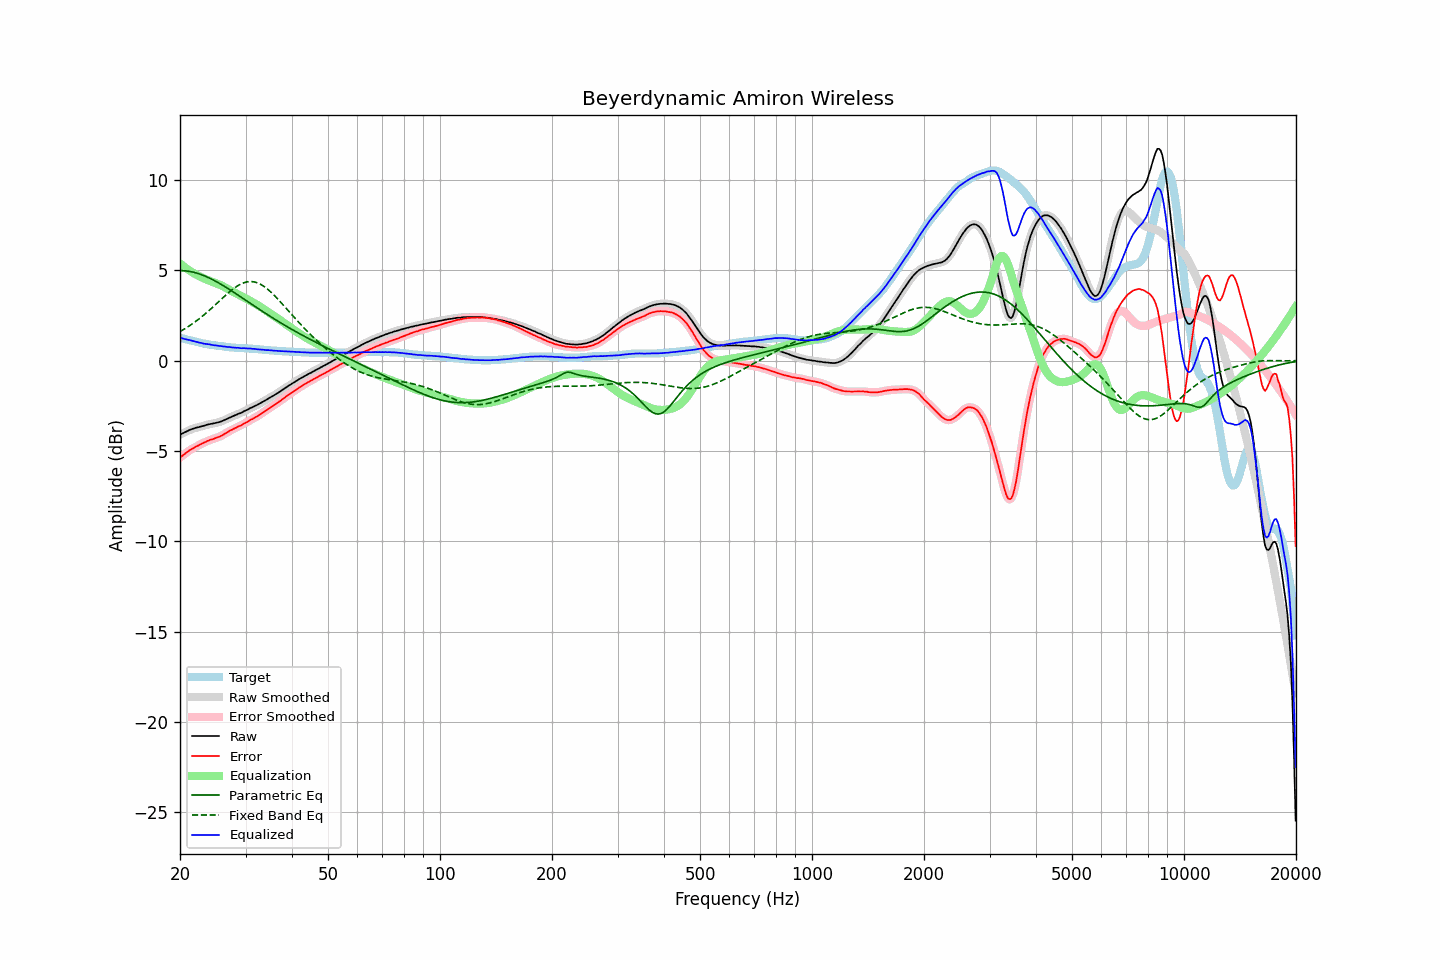

The table this chart was drawn from, first rows:
frequency, raw, error, smoothed, error_smoothed, equalization, parametric_eq, fixed_band_eq, equalized_raw, equalized_smoothed, target
20.00, -4.11, -5.37, -4.11, -5.37, 5.37, 4.98, 1.61, 1.27, 1.27, 1.26
20.20, -4.06, -5.30, -4.06, -5.30, 5.30, 4.98, 1.66, 1.24, 1.24, 1.24
20.40, -4.02, -5.23, -4.02, -5.23, 5.23, 4.97, 1.71, 1.21, 1.21, 1.21
20.61, -3.97, -5.16, -3.97, -5.17, 5.16, 4.97, 1.76, 1.19, 1.19, 1.20
20.81, -3.93, -5.10, -3.93, -5.10, 5.10, 4.96, 1.82, 1.17, 1.17, 1.17
21.02, -3.89, -5.03, -3.88, -5.03, 5.04, 4.95, 1.87, 1.15, 1.15, 1.14
21.23, -3.84, -4.96, -3.84, -4.97, 4.97, 4.93, 1.93, 1.14, 1.13, 1.12
21.44, -3.81, -4.91, -3.81, -4.91, 4.92, 4.92, 1.99, 1.11, 1.11, 1.10
21.66, -3.78, -4.86, -3.78, -4.86, 4.86, 4.90, 2.05, 1.08, 1.09, 1.09
21.87, -3.75, -4.81, -3.75, -4.81, 4.81, 4.88, 2.12, 1.06, 1.06, 1.06
22.09, -3.72, -4.76, -3.72, -4.77, 4.76, 4.85, 2.18, 1.04, 1.04, 1.04
22.31, -3.70, -4.72, -3.70, -4.72, 4.72, 4.82, 2.25, 1.02, 1.02, 1.02
22.54, -3.68, -4.67, -3.67, -4.67, 4.67, 4.80, 2.32, 0.99, 1.00, 1.00
22.76, -3.65, -4.62, -3.65, -4.63, 4.63, 4.77, 2.39, 0.98, 0.97, 0.97
22.99, -3.63, -4.58, -3.63, -4.58, 4.58, 4.73, 2.46, 0.95, 0.95, 0.95
23.22, -3.61, -4.54, -3.60, -4.54, 4.54, 4.70, 2.53, 0.93, 0.94, 0.93
23.45, -3.58, -4.50, -3.58, -4.50, 4.50, 4.66, 2.61, 0.92, 0.92, 0.92
23.69, -3.55, -4.45, -3.55, -4.46, 4.46, 4.62, 2.69, 0.91, 0.91, 0.91
23.92, -3.53, -4.42, -3.53, -4.42, 4.43, 4.58, 2.76, 0.90, 0.90, 0.89
24.16, -3.51, -4.38, -3.51, -4.39, 4.39, 4.54, 2.84, 0.88, 0.88, 0.87
24.40, -3.50, -4.36, -3.49, -4.36, 4.36, 4.49, 2.92, 0.86, 0.87, 0.86
24.65, -3.48, -4.33, -3.48, -4.33, 4.33, 4.45, 3.01, 0.85, 0.85, 0.85
24.89, -3.46, -4.29, -3.46, -4.30, 4.30, 4.40, 3.09, 0.84, 0.84, 0.83
25.14, -3.44, -4.26, -3.44, -4.26, 4.26, 4.35, 3.17, 0.83, 0.82, 0.82
25.39, -3.42, -4.23, -3.42, -4.23, 4.23, 4.30, 3.25, 0.81, 0.81, 0.81
25.65, -3.39, -4.19, -3.39, -4.19, 4.19, 4.25, 3.34, 0.80, 0.80, 0.80
25.91, -3.36, -4.15, -3.36, -4.15, 4.14, 4.20, 3.42, 0.78, 0.79, 0.79
26.16, -3.32, -4.10, -3.32, -4.10, 4.10, 4.14, 3.50, 0.78, 0.78, 0.78
26.43, -3.28, -4.04, -3.28, -4.05, 4.05, 4.09, 3.58, 0.77, 0.77, 0.77
26.69, -3.24, -3.99, -3.24, -3.99, 4.00, 4.03, 3.66, 0.76, 0.76, 0.75
26.96, -3.20, -3.94, -3.20, -3.94, 3.95, 3.98, 3.74, 0.75, 0.75, 0.74
27.23, -3.15, -3.88, -3.16, -3.89, 3.90, 3.92, 3.82, 0.75, 0.74, 0.73
27.50, -3.12, -3.84, -3.11, -3.84, 3.85, 3.86, 3.89, 0.73, 0.73, 0.72
27.77, -3.08, -3.80, -3.08, -3.80, 3.80, 3.80, 3.96, 0.72, 0.72, 0.72
28.05, -3.04, -3.75, -3.04, -3.76, 3.76, 3.75, 4.03, 0.72, 0.71, 0.71
28.33, -3.01, -3.71, -3.00, -3.71, 3.71, 3.69, 4.09, 0.70, 0.71, 0.70
28.62, -2.96, -3.66, -2.97, -3.67, 3.67, 3.63, 4.14, 0.71, 0.70, 0.70
28.90, -2.93, -3.62, -2.93, -3.63, 3.62, 3.57, 4.20, 0.70, 0.69, 0.69
29.19, -2.90, -3.59, -2.89, -3.58, 3.58, 3.51, 4.24, 0.68, 0.69, 0.69
29.48, -2.85, -3.53, -2.85, -3.54, 3.53, 3.45, 4.28, 0.68, 0.68, 0.68
29.78, -2.80, -3.48, -2.80, -3.49, 3.48, 3.39, 4.31, 0.69, 0.68, 0.68
30.08, -2.76, -3.43, -2.76, -3.44, 3.44, 3.33, 4.34, 0.68, 0.68, 0.67
30.38, -2.72, -3.39, -2.71, -3.38, 3.39, 3.27, 4.36, 0.67, 0.67, 0.67
30.68, -2.67, -3.33, -2.67, -3.34, 3.34, 3.21, 4.37, 0.67, 0.67, 0.66
30.99, -2.62, -3.27, -2.63, -3.28, 3.29, 3.15, 4.37, 0.67, 0.66, 0.65
31.30, -2.59, -3.24, -2.58, -3.23, 3.24, 3.09, 4.37, 0.65, 0.66, 0.65
31.61, -2.54, -3.18, -2.54, -3.19, 3.19, 3.03, 4.35, 0.65, 0.65, 0.64
31.93, -2.50, -3.13, -2.50, -3.14, 3.14, 2.97, 4.33, 0.64, 0.63, 0.63
32.24, -2.46, -3.09, -2.45, -3.09, 3.08, 2.91, 4.31, 0.62, 0.63, 0.63
32.57, -2.41, -3.03, -2.41, -3.03, 3.03, 2.85, 4.27, 0.62, 0.62, 0.62
32.89, -2.36, -2.97, -2.36, -2.97, 2.97, 2.80, 4.23, 0.61, 0.61, 0.61
33.22, -2.31, -2.91, -2.31, -2.91, 2.91, 2.74, 4.18, 0.61, 0.61, 0.60
33.55, -2.26, -2.85, -2.26, -2.85, 2.85, 2.68, 4.12, 0.60, 0.60, 0.59
33.89, -2.21, -2.79, -2.21, -2.79, 2.79, 2.62, 4.06, 0.59, 0.59, 0.58
34.23, -2.16, -2.73, -2.16, -2.73, 2.74, 2.56, 3.99, 0.58, 0.58, 0.57
34.57, -2.10, -2.67, -2.10, -2.67, 2.68, 2.51, 3.91, 0.58, 0.57, 0.57
34.92, -2.05, -2.61, -2.05, -2.61, 2.62, 2.45, 3.83, 0.57, 0.57, 0.56
35.27, -2.00, -2.55, -2.00, -2.56, 2.56, 2.40, 3.75, 0.56, 0.56, 0.55
35.62, -1.95, -2.50, -1.95, -2.50, 2.50, 2.34, 3.66, 0.55, 0.55, 0.55
35.97, -1.90, -2.44, -1.90, -2.44, 2.44, 2.28, 3.58, 0.54, 0.54, 0.54
... 635 more rows
